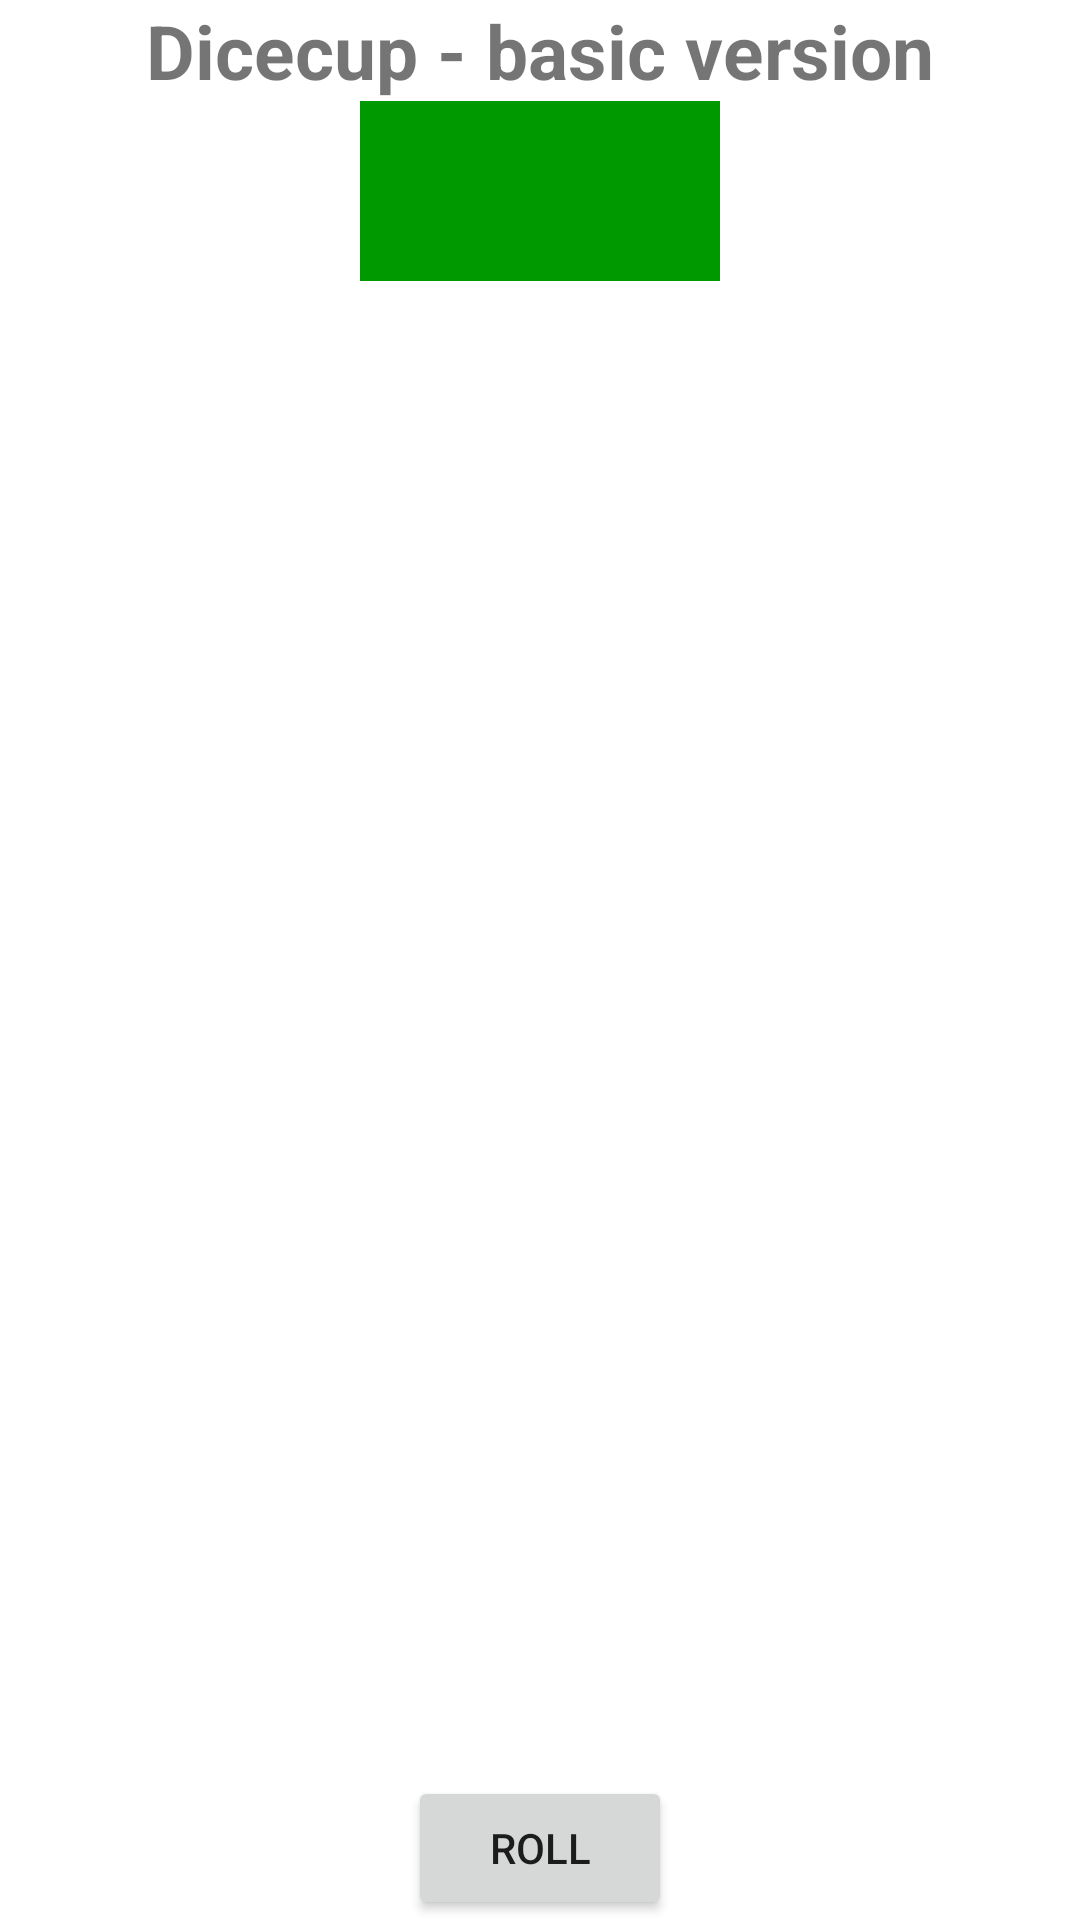

Reconstruct the res/layout file that produces this screen, plus the resources it refers to.
<!-- AndroidManifest.xml: application theme Theme.Dicecup2 -->
<!-- res/layout/activity_main.xml -->
<?xml version="1.0" encoding="utf-8"?>
<RelativeLayout xmlns:android="http://schemas.android.com/apk/res/android"
    android:layout_width="match_parent"
    android:layout_height="match_parent"
    xmlns:tools="http://schemas.android.com/tools"
    android:paddingLeft="16dp"
    android:paddingRight="16dp"
    tools:context=".MainActivity">

    <TextView
        android:id="@+id/tvHeader"
        android:layout_width="wrap_content"
        android:layout_height="wrap_content"
        android:text= "Dicecup - basic version"
        android:layout_centerHorizontal="true"
        android:layout_alignParentTop="true"
        android:textSize="25dp"
        android:textStyle="bold"/>

    <LinearLayout
        android:id="@+id/layoutDices"
        android:layout_width="wrap_content"
        android:layout_height="wrap_content"
        android:orientation="horizontal"
        android:layout_centerHorizontal="true"
        android:layout_below="@+id/tvHeader"
        android:background="@color/board">

        <ImageView
            android:id="@+id/imgDice1"
            android:layout_width="wrap_content"
            android:layout_height="wrap_content"
            android:layout_margin="30dp"
            android:adjustViewBounds="true"
            android:maxWidth="100dp"
            android:scaleType="fitCenter"
            android:src="@drawable/dice1"
            />

        <ImageView
            android:id="@+id/imgDice2"
            android:layout_width="wrap_content"
            android:layout_height="wrap_content"
            android:src="@drawable/dice1"
            android:layout_margin="30dp"
            android:maxWidth="100dp"
            android:scaleType="fitCenter"
            android:adjustViewBounds ="true"/>

    </LinearLayout>
    <Button
        android:id="@+id/btnRoll"
        android:layout_width="wrap_content"
        android:layout_height="wrap_content"
        android:text="Roll"
        android:layout_centerHorizontal="true"
        android:layout_alignParentBottom="true"/>
    
</RelativeLayout>
<!-- resources referenced by this layout -->
<resources>
  <color name="board" tools:ignore="MissingDefaultResource">#009900</color>
  <style name="Theme.Dicecup2" parent="Theme.MaterialComponents.DayNight.DarkActionBar">
          
          <item name="colorPrimary">@color/purple_500</item>
          <item name="colorPrimaryVariant">@color/purple_700</item>
          <item name="colorOnPrimary">@color/white</item>
          
          <item name="colorSecondary">@color/teal_200</item>
          <item name="colorSecondaryVariant">@color/teal_700</item>
          <item name="colorOnSecondary">@color/black</item>
          
          <item name="android:statusBarColor" tools:targetApi="l">?attr/colorPrimaryVariant</item>
          
      </style>
  <color name="purple_500">#FF6200EE</color>
  <color name="purple_700">#FF3700B3</color>
  <color name="white">#FFFFFFFF</color>
  <color name="teal_200">#FF03DAC5</color>
  <color name="teal_700">#FF018786</color>
  <color name="black">#FF000000</color>
</resources>
